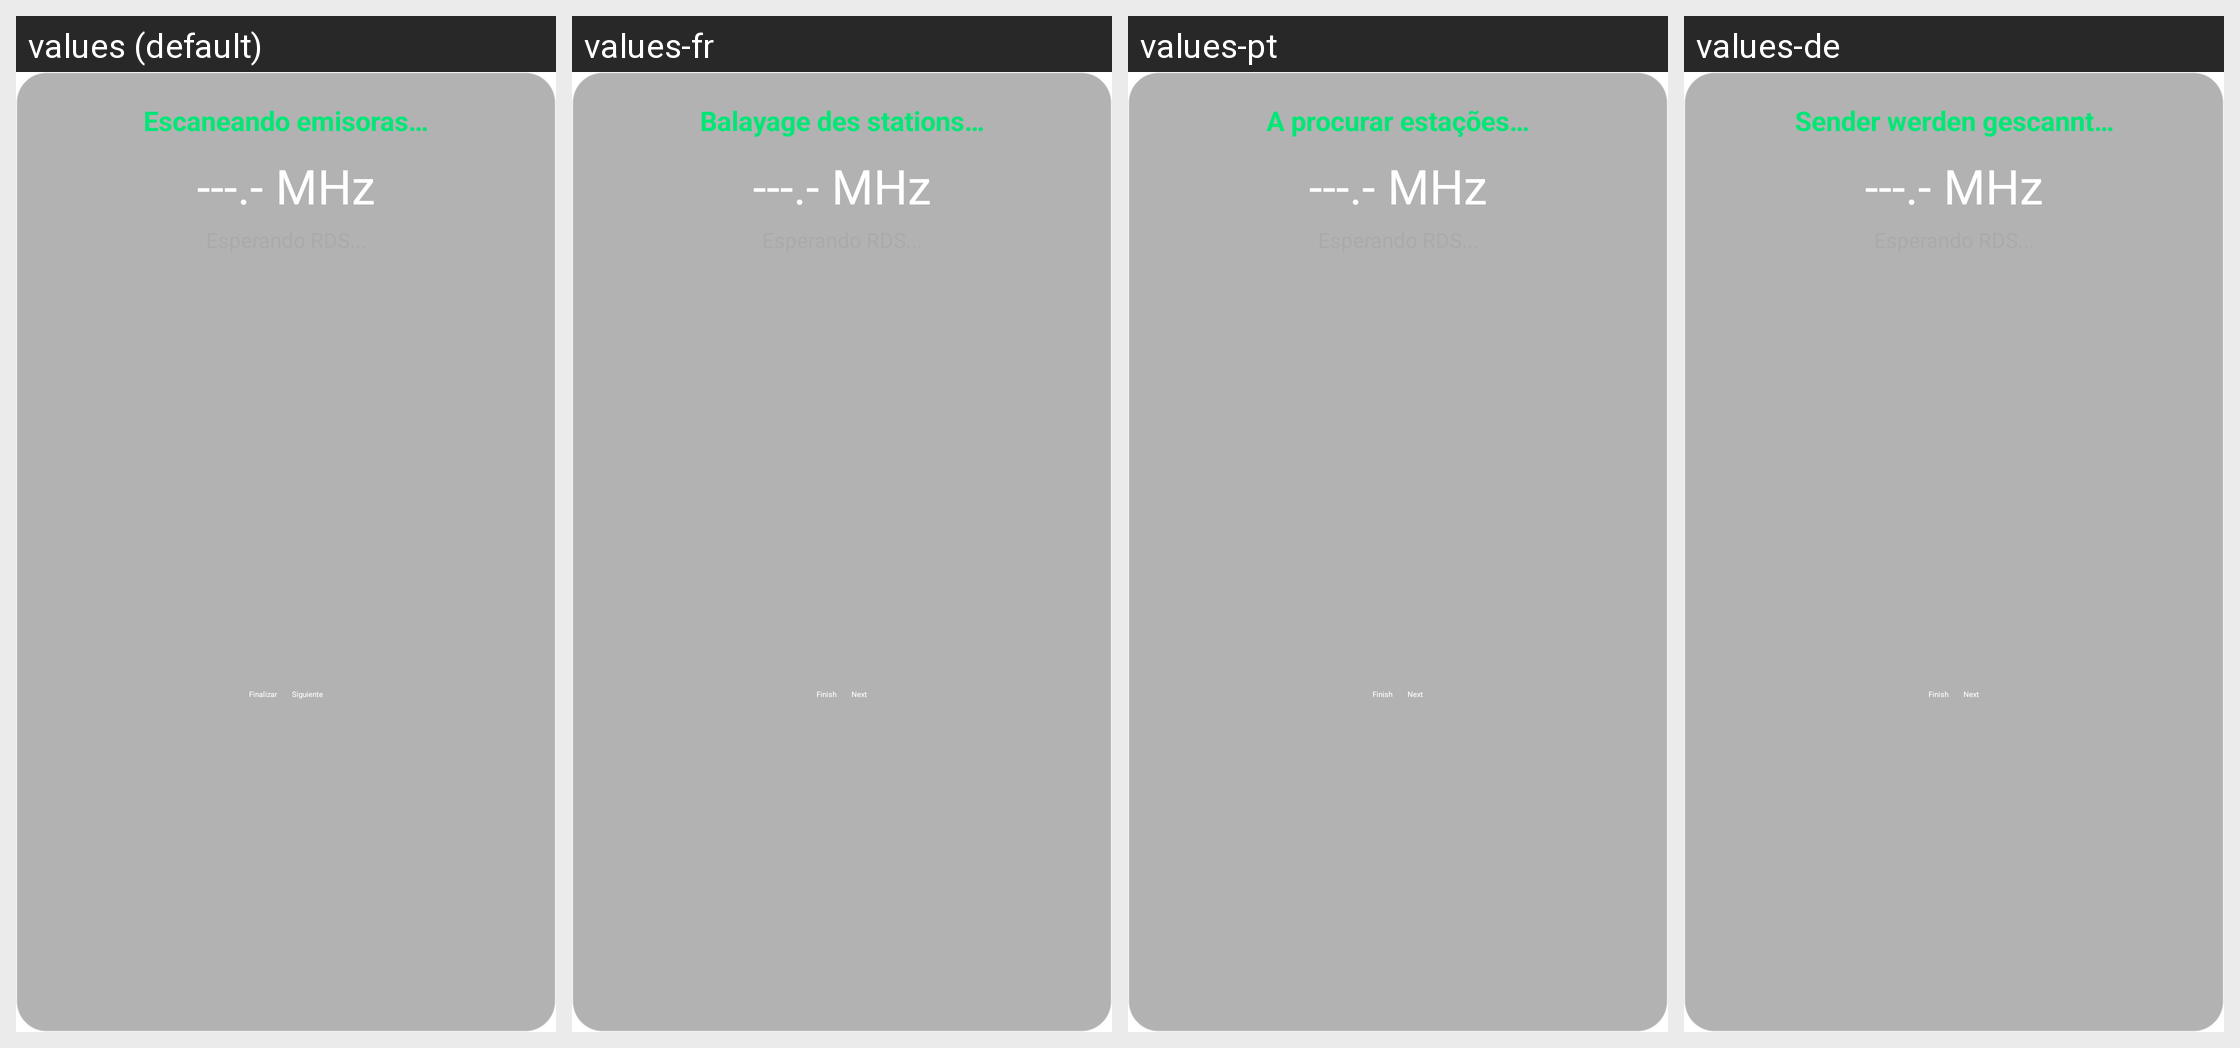

Strings drawn on this Android screen and how each of the app's shown locales translates them:
Android screen res/layout/dialog_selective_scan.xml rendered under 4 locales, left to right: values (default), values-fr, values-pt, values-de. Device: Nexus 5 (rendered at 1080×1920; each locale shown at half size, 540×960, under a caption strip naming it); theme Theme.OpenRadioFm.
Other locales in the repository, not shown: values-en, values-hu, values-it, values-ja, values-ro, values-ru, values-sr, values-uk, values-zh.
Strings drawn on this screen, with the default value and each locale's value (text and hints the layout hard-codes, and strings that could not be matched under every locale, appear in the picture but are not listed):

selective_scan_title
  values: Escaneando emisoras…
  values-fr: Balayage des stations…
  values-pt: A procurar estações…
  values-de: Sender werden gescannt…

selective_scan_freq_placeholder
  values: ---.- MHz
  values-fr: ---.- MHz
  values-pt: ---.- MHz
  values-de: ---.- MHz

selective_scan_btn_finish
  values: Finalizar
  values-fr: Finish
  values-pt: Finish
  values-de: Finish

selective_scan_btn_next
  values: Siguiente
  values-fr: Next
  values-pt: Next
  values-de: Next
